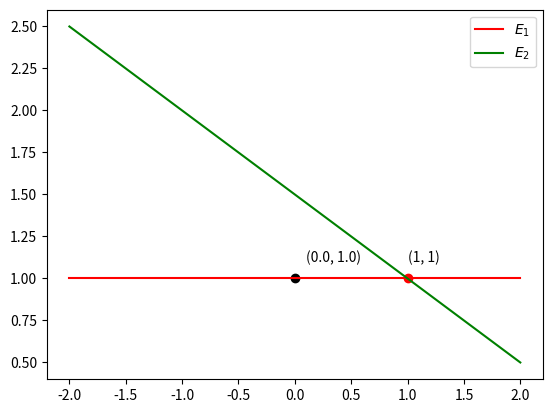

Write Python code to recreate this figure.
#!/usr/bin/env python
# coding: utf-8

# # Solusi Numerik untuk Sistem Persamaan Linear
# 
# Suatu sistem persamaan linear (SPL) adalah kumpulan dari sejumlah $n$ persamaan atau secara matematis dapat ditulis
# 
# $$
# \begin{array}{cc}
# E_1: & a_{11}x_1 + a_{12}x_2 + \cdots + a_{1n}x_n = b_1, \\
# E_2: & a_{21}x_1 + a_{22}x_2 + \cdots + a_{2n}x_n = b_2, \\
# E_3: & a_{31}x_1 + a_{32}x_2 + \cdots + a_{3n}x_n = b_3, \\
#     & \vdots \\
# E_n: & a_{n1}x_1 + a_{n2}x_2 + \cdots + a_{nn}x_n = b_n, \\
# \end{array}
# (1)
# $$
# 
# Di dalam (1), terdapat koefisien $a_{ij}$, untuk $i,j = 1,2, \cdots, n$, dan $b_i$, dan kita perlu untuk mencari unknowns $x_1, x_2,\cdots, x_n$. SPL (1) juga dapat ditulis dalam bentuk matriks-vektor yaitu
# 
# $$A\vec{x} = \vec{b},$$
# 
# dimana $A \in \mathbb{R}^{n \times n}$, $\vec{x} \in \mathbb{R}^n$, dan $\vec{b} \in \mathbb{R}^n$.
# 
# 

# Terdapat dua cara untuk menyelesaikan (1) menggunakan solusi numerik:
# 1. Metode Langsung (Naive) (fokus pada analisa error pembulatan)
# 2. Metode Iteratif
# 
# Selain mencari $\vec{x}$, permasalahan yang ada di dalam SPL meliputi:
# 1. Determinan dari matriks
# 2. Invers dari matriks
# 3. Tipe-tipe khusus dari matriks:
#   * Matriks Definit Positif
#   * Matriks Tridiagonal
# 
# Beberapa metode yang akan dipelajari antara lain:
# 1. Eliminasi Gauss
# 2. Partial Pivoting
# 3. Faktorisasi Matriks
#   * Dekomposisi LU
#   * Matriks Permutasi
#   * Cholesky
#   * Faktorisasi Crout

# ## Sistem Persamaan Linear
# 
# Kita menggunakan tiga operasi baris untuk menyederhanakan SPL (1):
# 1. Persamaan $E_i$ dapat __dikali__ oleh suatu konstanta $\lambda$ yang __tak nol__,yang hasilnya ditempatkan di $E_i$. Operasi tersebut dinotasikan sebagai $(\lambda E_i) \rightarrow (E_i)$.
# 2. Persamaan $E_j$ dapat __dikali__ oleh suatu konstanta $\lambda$ dan __ditambahkan__ ke persamaan $E_i$, yang hasilnya ditempatkan di $E_i$. Operasi ini dapat dinotasikan sebagai $(E_i + \lambda E_j) \rightarrow (E_i)$.
# 3. Persamaan $E_i$ dan $E_j$ dapat __ditukar__ urutannya atau dapat ditulis $(E_i) \leftrightarrow (E_j)$.

# ### Contoh 1:
# Diberikan SPL
# 
# $$
# \begin{array}{cc}
# E_1: & x_1 &+& x_2 &&  &+& 3x_4 &=& 4, \\
# E_2: & 2x_1 &+& x_2 &-& x_3 &+& x_4 &=& 1, \\
# E_3: & 3x_1 &-& x_2 &-& x_3 &+& 2x_4 &=& -3, \\
# E_4: & -x_1 &+& 2x_2 &+& 3x_3 &-& x_4 &=& 4. \\
# \end{array}
# $$
# 
# Tujuannya adalah mencari nilai dari $x_1, x_2, x_3$, dan $x_4$.

# Pertama, kita eliminasi $x_1$ dari persamaan $E_2, E_3$, dan $E_4$ dengan cara:
# * $(E_2-2E_1)\rightarrow(E_2)$
# * $(E_3-3E_1)\rightarrow(E_3)$
# * $(E_4+E_1)\rightarrow(E_4)$
# 
# akan menghasilkan sistem persamaan baru
# 
# $$
# \begin{array}{cc}
# E_1: & x_1 &+& x_2 &&  &+& 3x_4 &=& 4, \\
# E_2: &  &-& x_2 &-& x_3 &-& 5x_4 &=& -7, \\
# E_3: &  &-& 4x_2 &-& x_3 &-& 7x_4 &=& -15, \\
# E_4: &  && 3x_2 &+& 3x_3 &+& 2x_4 &=& 8. \\
# \end{array}
# $$
# 
# Di dalam sistem persamaan baru ini, kemudian, kita eliminasi $x_2$ dari $E_3$ dan $E_4$ dengan cara:
# * $(E_3-4E_2)\rightarrow(E_3)$
# * $(E_4+3E_2)\rightarrow(E_4)$,
# 
# sehingga menghasilkan
# 
# $$
# \begin{array}{cc}
# E_1: & x_1 &+& x_2 &&  &+& 3x_4 &=& 4, \\
# E_2: &  &-& x_2 &-& x_3 &-& 5x_4 &=& -7, \\
# E_3: &  && &-& 3x_3 &+& 13x_4 &=& 13, \\
# E_4: &  && &&  &-& 13x_4 &=& -13. \\
# \end{array}
# (2)
# $$
# 
# SPL (2) sudah menjadi __bentuk tereduksi__ dan untuk mencari nilai unknowns tersebut digunakan proses __subtitusi mundur__. Karena $E_4$ bernilai $x_4 = 1$, kita selesaikan $E_3$ untuk mencari $x_3$
# 
# $$
# x_3 = \frac{1}{3}(13-13x_4) = \frac{1}{3}(13-13) = 0.
# $$
# 
# Dilanjutkan untuk $E_2$
# 
# $$
# x_2 = -(-7 + 5x_4 + x_3) = -(-7 + 5 + 0) = 2,
# $$
# 
# dan $E_1$
# 
# $$
# x1 = 4 - 3x_4 - x_2 = 4 - 3 - 1 = -1.
# $$
# 
# Jadi solusinya adalah $x_1 = -1, x_2 = 2, x_3 = 0$, dan $x_4 = 1$.

# ## Desain Algoritma untuk Eliminasi Gauss
# Agar dapat mempermudah pengimplementasiannya ke dalam bahasa pemrograman, SPL(1) diubah ke dalam bentuk augmented, 
# 
# $$
# \begin{array}{cc}
# E_1: & a_{11}x_1 + a_{12}x_2 + \cdots + a_{1n}x_n = a_{1,n+1}, \\
# E_2: & a_{21}x_1 + a_{22}x_2 + \cdots + a_{2n}x_n = a_{2,n+1}, \\
# E_3: & a_{31}x_1 + a_{32}x_2 + \cdots + a_{3n}x_n = a_{3,n+1}, \\
#     & \vdots \\
# E_n: & a_{n1}x_1 + a_{n2}x_2 + \cdots + a_{nn}x_n = a_{n,n+1}, \\
# \end{array}
# (3)
# $$
# 
# atau dapat ditulis dalam bentuk augmented matrix $C$
# 
# $$
# C = 
# \begin{bmatrix}
#   a_{11} & a_{12} & \cdots & a_{1n} & a_{1,n+1} \\
#   a_{21} & a_{22} & \cdots & a_{2n} & a_{2,n+1} \\
#    &  & \vdots &  &  \\
#   a_{n1} & a_{n2} & \cdots & a_{nn} & a_{n,n+1} \\
# \end{bmatrix}
# $$
# 
# Untuk menyelesaikan SPL tersebut, kita gunakan Eliminasi Gauss yang desain algoritmanya adalah sebagai berikut:
# 1. Buat sistem segitiga atas menggunakan eliminasi maju.
#   * Kita lakukan eliminasi $x_1$ dari persamaan $E_2$, $E_3$, $E_4, ..., E_n$ menghasilkan SPL baru, lakukan eliminasi $x_2$ dari persamaan $E_3, E_4, ..., E_n$, dst. sampai $x_{n-1}$ dari persamaan $E_n$ atau dapat ditulis dalam bentuk algoritma
#     ``` python
#     for i=1 to n
#         for j=i+1 to n
#             (E_j) <- (E_j) - (a_{ji}/a_{ii})*(E_i)
#     ```
# Maka algoritma ini akan menghasilkan sistem segitiga atas
# 
# $$
# \begin{array}{cc}
# E_1: & a_{11}x_1 &+& a_{12}x_2 &+& \cdots &+& a_{1n}x_n &=& a_{1,n+1}, \\
# E_2: &  && a_{22}x_2 &+& \cdots &+& a_{2n}x_n &=& a_{2,n+1}, \\
# &&&&&&& \vdots& \\
# E_n: &  && &&  &+& a_{nn}x_n &=& a_{n,n+1}. \\
# \end{array}
# (4)
# $$
# 
# Catatan bahwa nilai dari koefisien $a_{i,j+1}$ di (4) berbeda dari (3).
# 
# 2. Subtitusi mundur
#   * Lakukan subtitusi mundur untuk mendapatkan solusinya.
#   ```python
#   x_n = a_{n, n+1} / a_{nn}
#   for i = n-1 to 1
#       x_i = 1/a_{ii} (a_{i, n+1} - sum(a_{ij}*x_j))
#   ``` 

# ## Implementasi di Python
# 
# SPL biasanya diubah ke dalam bentuk __augmented matrix__, agar lebih mudah untuk mengimplementasikannya.

# In[1]:


import numpy as np
import matplotlib.pyplot as plt


# In[2]:


def eliminasi_gauss(A, b):
  # Gabung matriks A dan b sehingga membentuk augmented matrix A_c
  A_c = np.c_[A,b] 

  # Jumlah baris dari A
  n = A.shape[0]

  # Lakukan eliminasi maju
  for i in range(n):
    faktor = A_c[i+1:, i]/A_c[i,i]
    A_c[i+1:] -= faktor[:, np.newaxis] * A_c[i]

  x = np.zeros_like(b, dtype=np.float64)

  # Lakukan subtitutsi mundur
  x[-1] = A_c[-1,-1]/A_c[-1,-2]
  for i in range(n-2, -1, -1):
    x[i] = 1/A_c[i,i] * (A_c[i,-1] - np.dot(A_c[i,i:-1], x[i:]))

  return x


# In[3]:


A = np.array([[1, 1, 0, 3],
              [2, 1, -1, 1],
              [3, -1, -1, 2],
              [-1, 2, 3, -1]], dtype=np.float64)

b = np.array([4, 1, -3, 4], dtype=np.float64)


# In[4]:


sol = eliminasi_gauss(A,b)
sol


# ### Contoh 2
# 
# $$
# \begin{array}{cc}
# E_1: & 10^{-17}x_1 &-& x_2 &=& -1, \\
# E_2: & x_1 &+& 2x_2 &=& 3, \\
# \end{array}
# $$

# In[5]:


A = np.array([[1e-17, -1],
              [1,2]], dtype=np.float64)
b = np.array([-1, 3], dtype=np.float64)


# In[6]:


sol = eliminasi_gauss(A,b)
sol


# In[7]:


# plot SPL
x = np.linspace(-2, 2)
f1 = 1 + 1e-17*x
f2 = (3 - x)/2
plt.plot(x, f1, color='red', label='$E_1$')
plt.plot(x, f2, color='green', label='$E_2$')

# solusi eliminasi
plt.scatter(sol[0], sol[1], marker='o', color='black')
plt.annotate('({}, {})'.format(sol[0], sol[1]), sol+0.1)

# solusi eksak
plt.scatter(1, 1, marker='o', color='red')
plt.annotate('(1, 1)', (1,1+0.1))

plt.legend();


# In[8]:


detA = np.linalg.det(A) # Determinan A
detA


# In[9]:


condition_number = np.linalg.cond(A) # Condition Number A
condition_number


# Dari Contoh 2 terlihat bahwa condition number dari A adalah 5.8284 mengindikasikan bahwa matriks tersebut __ill-condition__ atau _hampir_ __singular__. Matriks yang ill-condition dapat terjadi karena error pembulatan, sehingga solusi numerik yang dihasilkan salah. Walaupun kita tahu bahwa determinan dari A tak nol artinya SPL pada Contoh 2 memiliki solusi tunggal.

# > If the condition number is not too much larger than one, the matrix is well-conditioned, which means that its inverse can be computed with good accuracy. If the condition number is very large, then the matrix is said to be ill-conditioned. Practically, such a matrix is almost singular, and the computation of its inverse, or solution of a linear system of equations is prone to large numerical errors. A matrix that is not invertible has condition number equal to infinity. (https://en.wikipedia.org/wiki/Condition_number)

# ## Eliminasi Gauss dengan Scaled Partial Pivoting
# 
# Untuk menghindari hal tersebut, kita memerlukan __penukaran baris__ di A.

# In[10]:


A[[0,1],:] = A[[1,0],:]
b[[0,1]] = b[[1,0]]

print("A = ", A)
print("b = ", b)


# In[11]:


sol = eliminasi_gauss(A, b)
sol


# 📌 Jadi, kapan kita perlu menukar baris?
# 
# Mari kita lihat SPL berikut
# 
# $$
# \begin{array}{cc}
# E_1: a_{11} x_1 + a_{12} x_2 &=& b_1 \\
# E_2: a_{21} x_1 + a_{22} x_2 &=& b_2
# \end{array}
# $$
# 
# Asumsikan bahwa kita telah mendapatkan nilai dari $x_2$ dan mengandung error pembulatan (round-off error), $\hat{x}_2 = x_2 + \varepsilon_2$. Kemudian kita hitung $x_1$ dengan $\hat{x}_2$:
# 
# $$
# \begin{array}{cc}
#   \hat{x}_1 &=& \frac{1}{a_{11}}(b_1 - a_{12}\hat{x}_2)\\
#             &=& \frac{1}{a_{11}}(b_1 - a_{12}x_2 - a_{12}\varepsilon_2)\\
#             &=& \frac{1}{a_{11}}(b_1 - a_{12}x_2) - \frac{a_{12}}{a_{11}} \varepsilon_2\\
#             &=& x_1 - \varepsilon_1
# \end{array}
# $$
# 
# dengan demikian kita dapatkan $\varepsilon_1 = \frac{a_{12}}{a_{11}} \varepsilon_2$. Error di $x_2$ terpropagasi dengan suatu faktor $\frac{a_{12}}{a_{11}}$. Kasus ini disebut juga dengan __error terpropagasi (propagated error)__. Untuk menghasilkan hasil yang terbaik, kita menginginkan nilai dari $|a_{11}|$ sebesar mungkin. 
# 

# ## Algoritma Eliminasi Gauss dengan Scaled Partial Pivoting
# 
# Dari kasus tersebut, kita memerlukan teknik __scaled partial pivoting__. Idenya adalah mencari skala terbesar dari masing-masing koefisien di setiap persamaan,  $max_{k \leq i \leq n} |a_{ik}|$ untuk $a_{ii}$, kemudian cari mana baris yang memiliki skala terbesar dan lakukan penukaran baris. Untuk lebih jelasnya, kita lihat algoritma berikut:
# 
# 
# 

# ```python
# Algoritma: Eliminasi_Gauss_Scaled_Pivoting(A, b)
# 
# INPUT: A` adalah matriks augmented [A,b], n adalah ukuran dari A.
# OUTPUT: variabel x 
# 
# 1. Mencari skala terbesar dari setiap baris 
# 
# for i=1 to n
#       s[i] = max(|a[i,j]|), j = 1,2,..,n
#       if s[i] == 0
#           print('tidak ada solusi tunggal')
# 
# for i=1 to n
#   2. Mencari indeks dari baris yang memiliki skala terbesar dan lakukan penukaran baris:
# 
#   for i=1 to n-1
#       p = argmax(|a[k, i]|/s[i]), k = 1,2,...,n (mencari indeks)
#       if p ~= i
#           A`[[i,p]] <=> A`[[p,i]] (lakukan penukaran baris)
#           s[i] <=> s[p] (lakukan penukaran nilai skala)
#   3. Selanjutnya, lakukan eliminasi maju seperti pada algoritma sebelumnya.
# endfor
# 4. Lakukan subtitusi mundur.
# ```

# ### Contoh 3
# 
# Diberikan SPL
# 
# $$
# \begin{array}{cc}
# E_1: & x_1 &+& 2x_2 &+& x_3 &=& 3, \\
# E_2: & 3x_1 &+& 4x_2 &+&  &=& 3, \\
# E_3: & 2x_1 &+& 10x_2 &+& 4x_3 &=& 10, \\
# \end{array}
# $$
# 
# Dari SPL tersebut, pertama kita cari skala terbesar di setiap baris/persamaan.
# Untuk baris pertama $E_1$:
# 
# $$
# \begin{array}{cc}
# s_1 &=& \max_{1 \leq j \leq n} |a_{1j}|\\
#      &=& \max \{1, 2, 1\} \\
#      &=& 2
# \end{array}
# $$
# 
# baris kedua $E_2$:
# 
# $$
# \begin{array}{cc}
# s_2 &=& \max_{1 \leq j \leq n} |a_{2j}|\\
#      &=& \max \{3, 4, 0\} \\
#      &=& 4
# \end{array}
# $$
# 
# dan, baris ketiga $E_3$:
# 
# $$
# \begin{array}{cc}
# s_3 &=& \max_{1 \leq j \leq n} |a_{3j}|\\
#      &=& \max \{2, 10, 4\} \\
#      &=& 10.
# \end{array}
# $$
# 
# Kemudian kita cari baris yang akan ditukar:
# 
# $$
# \frac{a_{11}}{s_1} = \frac{1}{2}, \frac{a_{21}}{s_2} = \frac{3}{4}, \frac{a_{31}}{s_3} = \frac{2}{10} \rightarrow i=2
# $$
# 
# dari sini kita dapatkan bahwa baris kedua $E_2$ yang memiliki nilai terbesar. Dengan demikian, lakukan penukaran $E_1 \leftrightarrow E_2$. Sehingga SPLnya menjadi
# 
# $$
# \begin{array}{cc}
# E_1: & 3x_1 &+& 4x_2 &+&  &=& 3, \\
# E_2: & x_1 &+& 2x_2 &+& x_3 &=& 3, \\
# E_3: & 2x_1 &+& 10x_2 &+& 4x_3 &=& 10, \\
# \end{array}
# $$
# 
# Kemudian kita lakukan eliminasi maju untuk mengeliminasi $x_1$ dari $E_2$ dan $E_3$
# * $(E_2 - \frac{1}{3} E_1) \rightarrow (E_2)$
# * $(E_3 - \frac{2}{3} E_1) \rightarrow (E_3)$.
# 
# Sehingga didapat SPL baru, yaitu
# 
# $$
# \begin{array}{cc}
# E_2: & 3x_1 &+& 4x_2 &+&  &=& 3, \\
# E_1: &  && \frac{2}{3}x_2 &+& x_3 &=& 2, \\
# E_3: &  && \frac{22}{3}x_2 &+& 4x_3 &=& 8, \\
# \end{array}
# $$
# 
# dan kita cari lagi baris yang akan ditukar dari SPL baru tersebut:
# 
# $$
# \frac{a_{12}}{s_1} = \frac{2/3}{2} = \frac{1}{3}, \frac{a_{32}}{s_3} = \frac{22/3}{10} = \frac{22}{30} \rightarrow i=3
# $$
# 
# sehingga kita tukar $E_1 \leftrightarrow E_3$, maka didapat SPL baru selanjutnya
# 
# $$
# \begin{array}{cc}
# E_2: & 3x_1 &+& 4x_2 &+&  &=& 3, \\
# E_3: &  && \frac{22}{3}x_2 &+& 4x_3 &=& 8, \\
# E_1: &  && \frac{2}{3}x_2 &+& x_3 &=& 2, \\
# \end{array}
# $$
# 
# dan lakukan eliminasi maju untuk mengeliminasi $x_2$ dari $E_1$:
# * $(E_1 - \frac{1}{11} E_3) \rightarrow (E_1)$
# 
# sehingga didapatkan SPL:
# 
# $$
# \begin{array}{cc}
# E_2: & 3x_1 &+& 4x_2 &+&  &=& 3, \\
# E_3: &  && \frac{22}{3}x_2 &+& 4x_3 &=& 8, \\
# E_1: &  &&  && \frac{7}{11}x_3 &=& \frac{14}{11}, \\
# \end{array}
# $$
# 
# Kemudian lakukan subtitusi mundur, sehingga didapatkan $x_1 = 1, x_2 = 0, x_3 = 2$.
# 
# 
# 

# In[12]:


def eliminasi_gauss_pivoting(A,b):
  A_c = np.c_[A,b]

  n = len(A)

  s = np.zeros(n)
  # Mencari skala terbesar
  for i in range(n):
    s[i] = max(np.abs(A_c[i,:n]))

  for i in range(n):
    # Lakukan penukaran baris
    for k in range(n-1):
      p = np.argmax(np.abs(A_c[k:n, k])/s[k:n]) + k
      if p != k:
        A_c[[k,p],:] = A_c[[p,k],:]
        s[k], s[p] = s[p], s[k]
    
    # Lakukan eliminasi maju
    faktor = A_c[i+1:, i]/A_c[i,i]
    A_c[i+1:] -= faktor[:, np.newaxis] * A_c[i]

  x = np.zeros_like(b, dtype=np.float64)

  # Lakukan subtitutsi mundur
  x[-1] = A_c[-1,-1]/A_c[-1,-2]
  for i in range(n-2, -1, -1):
    x[i] = 1/A_c[i,i] * (A_c[i,-1] - np.dot(A_c[i,i:-1], x[i:]))
    
  return x


# In[13]:


A = np.array([[1,2,1],
              [3,4,0],
              [2,10,4]], dtype=np.double)
b = np.array([3,3,10], dtype=np.double)


# In[14]:


eliminasi_gauss_pivoting(A,b)


# ### Contoh 4
# Dari Contoh 2, kita gunakan scaled partial pivoting

# In[15]:


A = np.array([[1e-17, -1],
              [1,2]], dtype=np.float64)
b = np.array([-1, 3], dtype=np.float64)


# In[16]:


x_pivoting = eliminasi_gauss_pivoting(A,b)
x_pivoting


# ### Contoh 5
# 
# $$
# \begin{array}{cc}
# E_1: & x_1 &+& 10^{17}x_2 &=& 10^{17}, \\
# E_2: & x_1 &+& 10^{-17}x_2 &=& 1, \\
# \end{array}
# $$

# In[17]:


A = np.array([[1, 1e17],
             [1, 1e-17]], dtype=np.double)
b = np.array([1e17, 1], dtype=np.double)


# In[18]:


np.linalg.cond(A)


# In[19]:


np.linalg.det(A)


# In[20]:


x = eliminasi_gauss(A,b)
x


# In[21]:


x_pivoting = eliminasi_gauss_pivoting(A, b)
x_pivoting


# In[22]:


rankA = np.linalg.matrix_rank(A, tol=1e-17)
rankA


# In[ ]:




